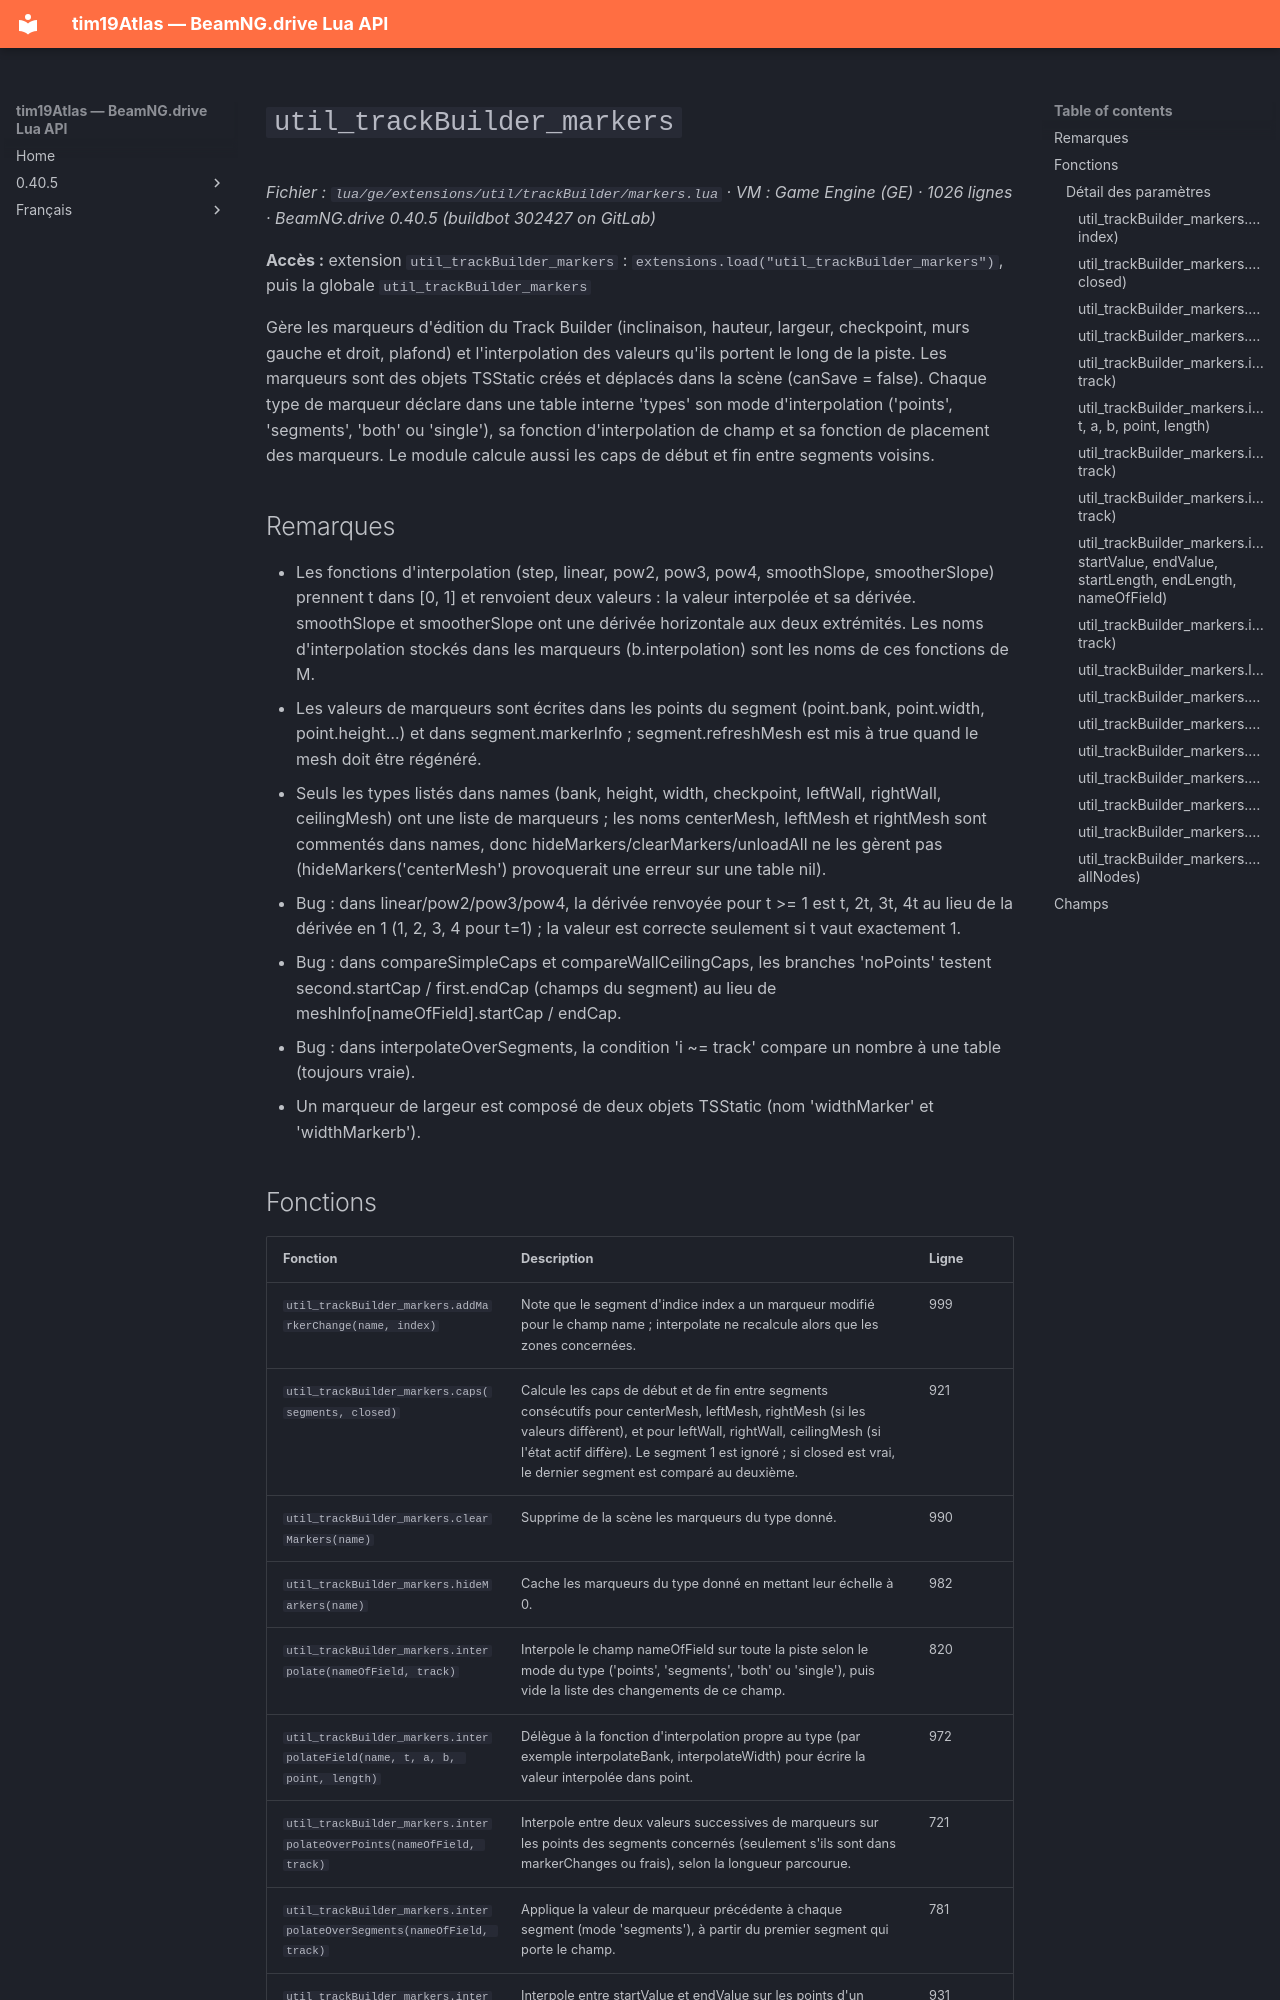

repository: Tim0219800/beamng-lua-atlas · page: fr/0.40.5/ge/extensions/util/trackBuilder/markers.html · generator: mkdocs

# `util_trackBuilder_markers`

*Fichier : `lua/ge/extensions/util/trackBuilder/markers.lua` · VM : Game Engine (GE) · 1026 lignes · BeamNG.drive 0.40.5 (buildbot 302427 on GitLab)*

**Accès :** extension `util_trackBuilder_markers` : `extensions.load("util_trackBuilder_markers")`, puis la globale `util_trackBuilder_markers`

Gère les marqueurs d'édition du Track Builder (inclinaison, hauteur, largeur, checkpoint, murs gauche et droit, plafond) et l'interpolation des valeurs qu'ils portent le long de la piste. Les marqueurs sont des objets TSStatic créés et déplacés dans la scène (canSave = false). Chaque type de marqueur déclare dans une table interne 'types' son mode d'interpolation ('points', 'segments', 'both' ou 'single'), sa fonction d'interpolation de champ et sa fonction de placement des marqueurs. Le module calcule aussi les caps de début et fin entre segments voisins.

## Remarques

- Les fonctions d'interpolation (step, linear, pow2, pow3, pow4, smoothSlope, smootherSlope) prennent t dans [0, 1] et renvoient deux valeurs : la valeur interpolée et sa dérivée. smoothSlope et smootherSlope ont une dérivée horizontale aux deux extrémités. Les noms d'interpolation stockés dans les marqueurs (b.interpolation) sont les noms de ces fonctions de M.
- Les valeurs de marqueurs sont écrites dans les points du segment (point.bank, point.width, point.height…) et dans segment.markerInfo ; segment.refreshMesh est mis à true quand le mesh doit être régénéré.
- Seuls les types listés dans names (bank, height, width, checkpoint, leftWall, rightWall, ceilingMesh) ont une liste de marqueurs ; les noms centerMesh, leftMesh et rightMesh sont commentés dans names, donc hideMarkers/clearMarkers/unloadAll ne les gèrent pas (hideMarkers('centerMesh') provoquerait une erreur sur une table nil).
- Bug : dans linear/pow2/pow3/pow4, la dérivée renvoyée pour t >= 1 est t, 2t, 3t, 4t au lieu de la dérivée en 1 (1, 2, 3, 4 pour t=1) ; la valeur est correcte seulement si t vaut exactement 1.
- Bug : dans compareSimpleCaps et compareWallCeilingCaps, les branches 'noPoints' testent second.startCap / first.endCap (champs du segment) au lieu de meshInfo[nameOfField].startCap / endCap.
- Bug : dans interpolateOverSegments, la condition 'i ~= track' compare un nombre à une table (toujours vraie).
- Un marqueur de largeur est composé de deux objets TSStatic (nom 'widthMarker<n>' et 'widthMarker<n>b').
